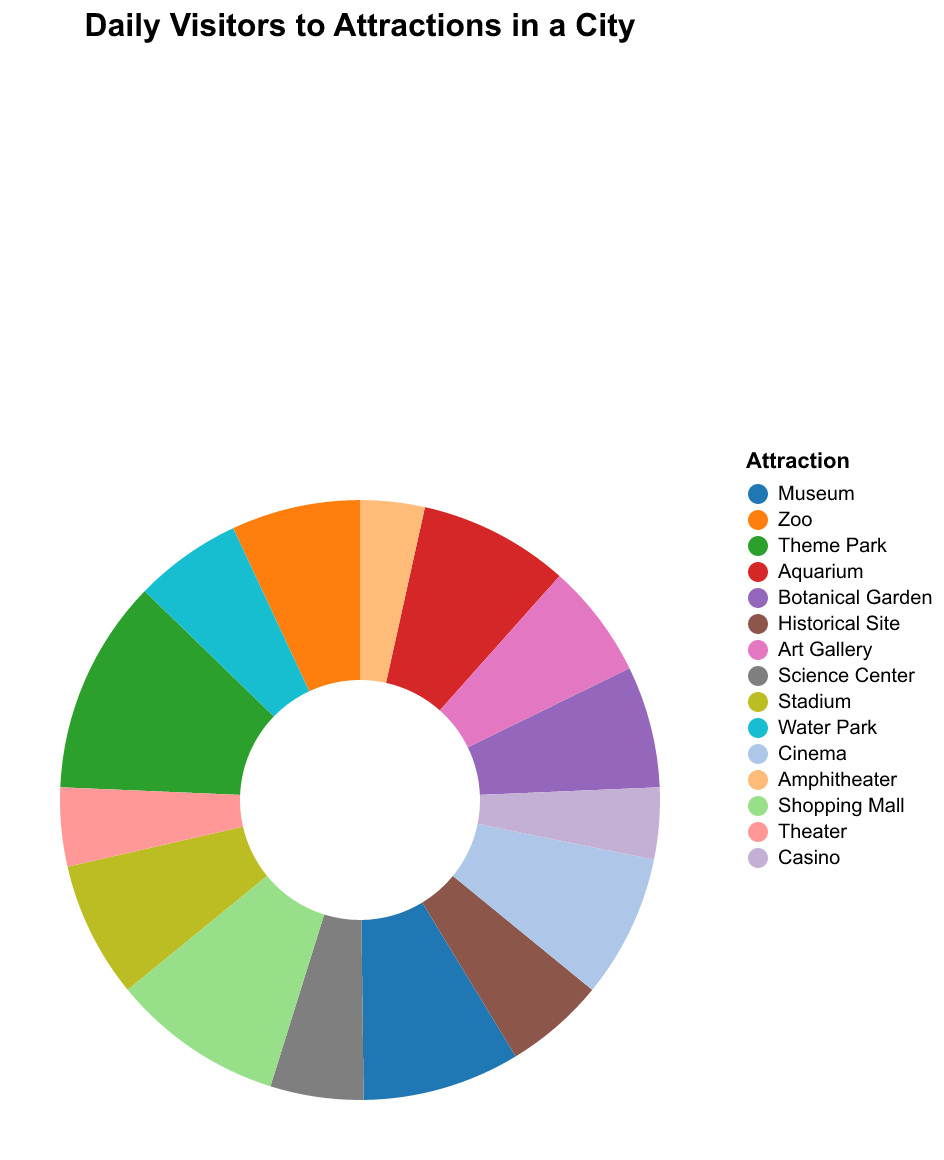

The table this chart was drawn from, first rows:
Attraction, Daily Visitors
Museum, 220
Zoo, 180
Theme Park, 300
Aquarium, 210
Botanical Garden, 170
Historical Site, 140
Art Gallery, 160
Science Center, 130
Stadium, 190
Water Park, 150
Cinema, 200
Amphitheater, 90
Shopping Mall, 240
Theater, 110
Casino, 100
